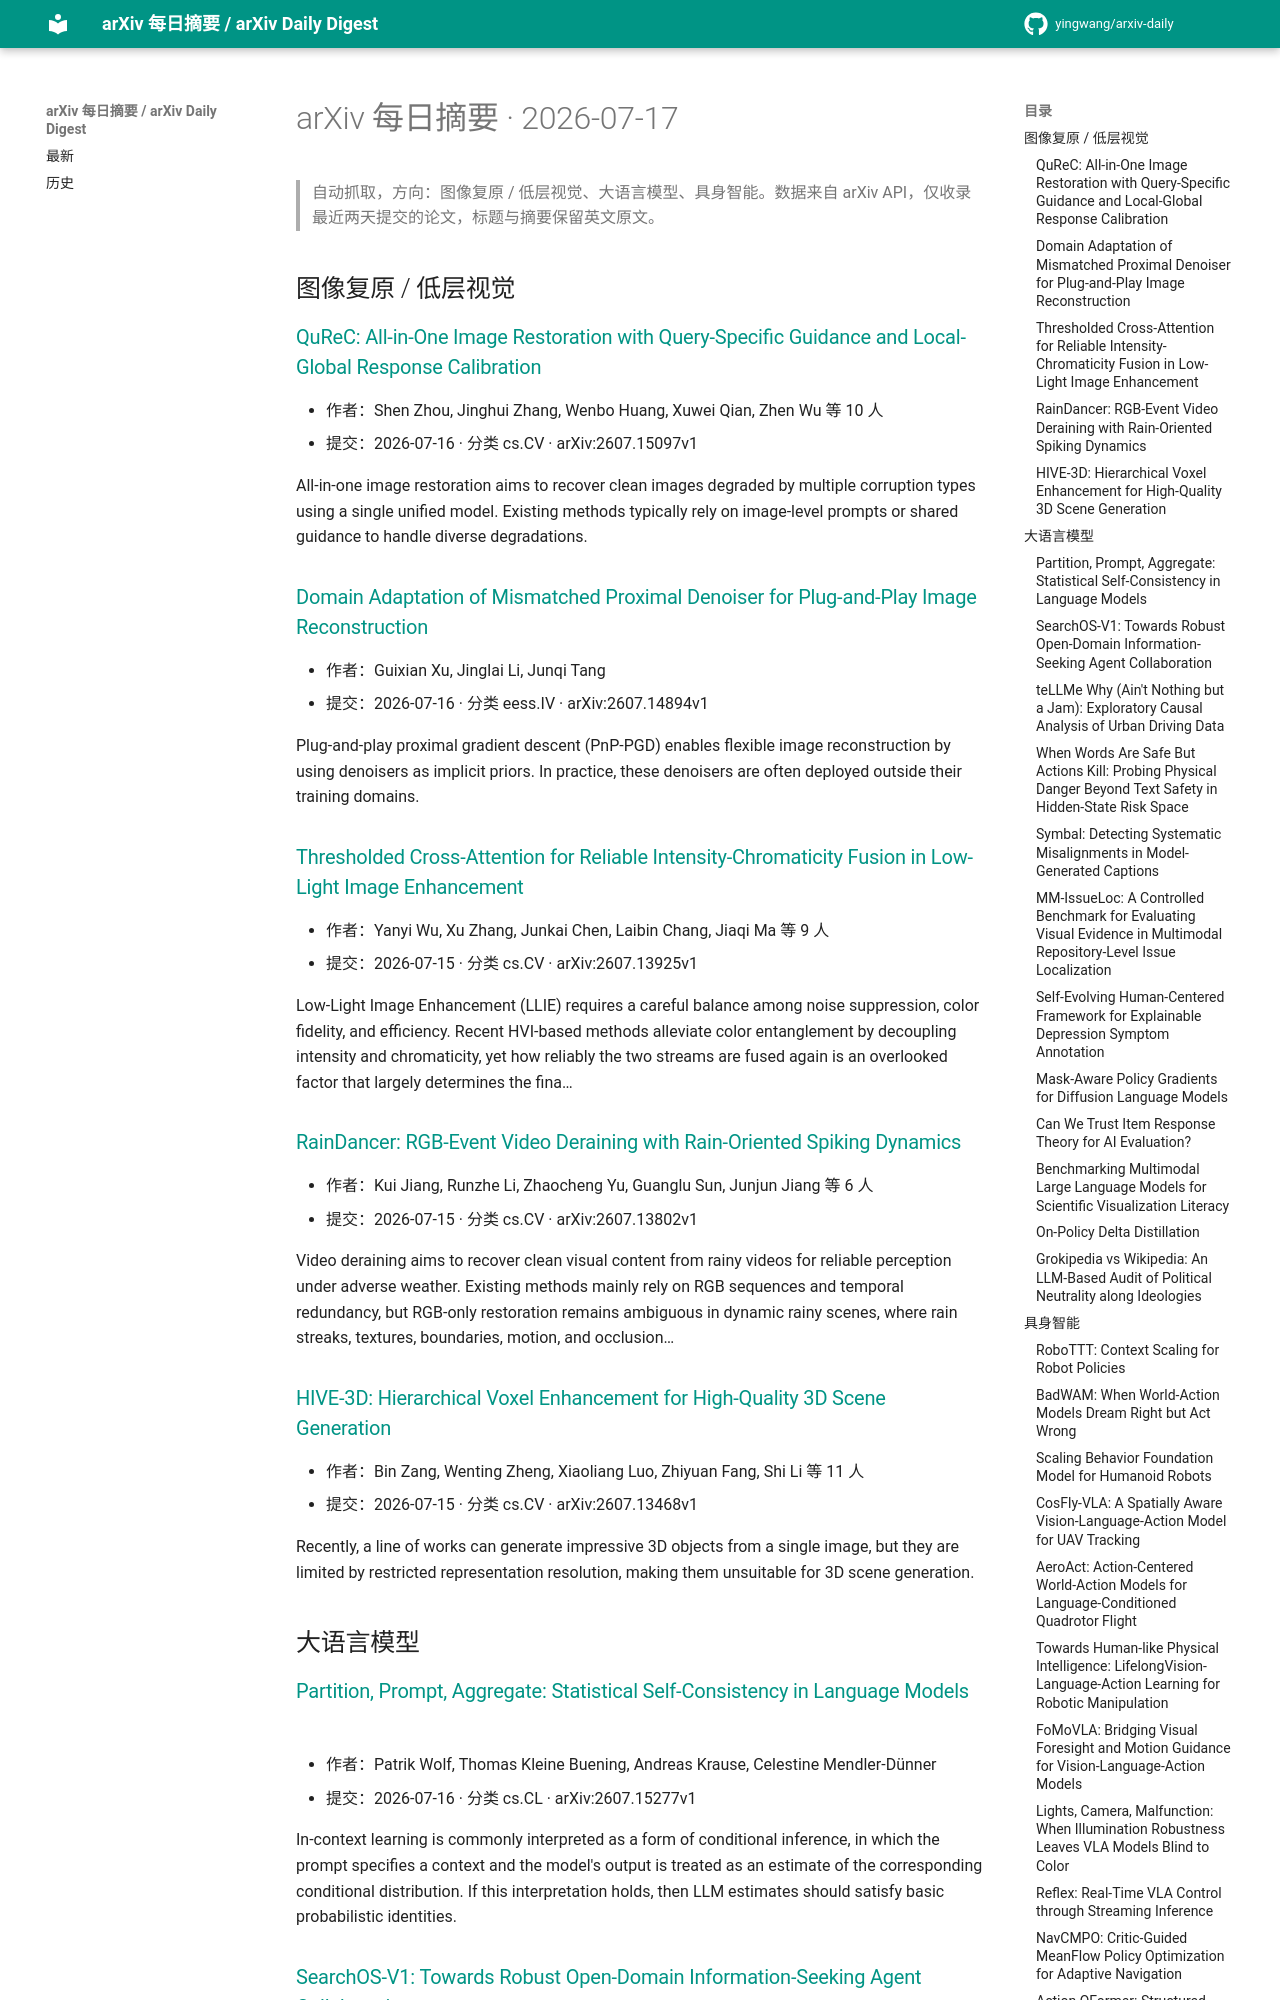

repository: yingwang/arxiv-daily · page: digests/2026-07-17/index.html · generator: mkdocs

# arXiv 每日摘要 · 2026-07-17

> 自动抓取，方向：图像复原 / 低层视觉、大语言模型、具身智能。数据来自 arXiv API，仅收录最近两天提交的论文，标题与摘要保留英文原文。

## 图像复原 / 低层视觉

### [QuReC: All-in-One Image Restoration with Query-Specific Guidance and Local-Global Response Calibration](http://arxiv.org/abs/2607.15097v1)

- 作者：Shen Zhou, Jinghui Zhang, Wenbo Huang, Xuwei Qian, Zhen Wu 等 10 人
- 提交：2026-07-16 · 分类 cs.CV · arXiv:2607.15097v1

All-in-one image restoration aims to recover clean images degraded by multiple corruption types using a single unified model. Existing methods typically rely on image-level prompts or shared guidance to handle diverse degradations.

### [Domain Adaptation of Mismatched Proximal Denoiser for Plug-and-Play Image Reconstruction](http://arxiv.org/abs/2607.14894v1)

- 作者：Guixian Xu, Jinglai Li, Junqi Tang
- 提交：2026-07-16 · 分类 eess.IV · arXiv:2607.14894v1

Plug-and-play proximal gradient descent (PnP-PGD) enables flexible image reconstruction by using denoisers as implicit priors. In practice, these denoisers are often deployed outside their training domains.

### [Thresholded Cross-Attention for Reliable Intensity-Chromaticity Fusion in Low-Light Image Enhancement](http://arxiv.org/abs/2607.13925v1)

- 作者：Yanyi Wu, Xu Zhang, Junkai Chen, Laibin Chang, Jiaqi Ma 等 9 人
- 提交：2026-07-15 · 分类 cs.CV · arXiv:2607.13925v1

Low-Light Image Enhancement (LLIE) requires a careful balance among noise suppression, color fidelity, and efficiency. Recent HVI-based methods alleviate color entanglement by decoupling intensity and chromaticity, yet how reliably the two streams are fused again is an overlooked factor that largely determines the fina…

### [RainDancer: RGB-Event Video Deraining with Rain-Oriented Spiking Dynamics](http://arxiv.org/abs/2607.13802v1)

- 作者：Kui Jiang, Runzhe Li, Zhaocheng Yu, Guanglu Sun, Junjun Jiang 等 6 人
- 提交：2026-07-15 · 分类 cs.CV · arXiv:2607.13802v1

Video deraining aims to recover clean visual content from rainy videos for reliable perception under adverse weather. Existing methods mainly rely on RGB sequences and temporal redundancy, but RGB-only restoration remains ambiguous in dynamic rainy scenes, where rain streaks, textures, boundaries, motion, and occlusion…

### [HIVE-3D: Hierarchical Voxel Enhancement for High-Quality 3D Scene Generation](http://arxiv.org/abs/2607.13468v1)

- 作者：Bin Zang, Wenting Zheng, Xiaoliang Luo, Zhiyuan Fang, Shi Li 等 11 人
- 提交：2026-07-15 · 分类 cs.CV · arXiv:2607.13468v1

Recently, a line of works can generate impressive 3D objects from a single image, but they are limited by restricted representation resolution, making them unsuitable for 3D scene generation.

## 大语言模型

### [Partition, Prompt, Aggregate: Statistical Self-Consistency in Language Models](http://arxiv.org/abs/2607.15277v1)

- 作者：Patrik Wolf, Thomas Kleine Buening, Andreas Krause, Celestine Mendler-Dünner
- 提交：2026-07-16 · 分类 cs.CL · arXiv:2607.15277v1

In-context learning is commonly interpreted as a form of conditional inference, in which the prompt specifies a context and the model's output is treated as an estimate of the corresponding conditional distribution. If this interpretation holds, then LLM estimates should satisfy basic probabilistic identities.
